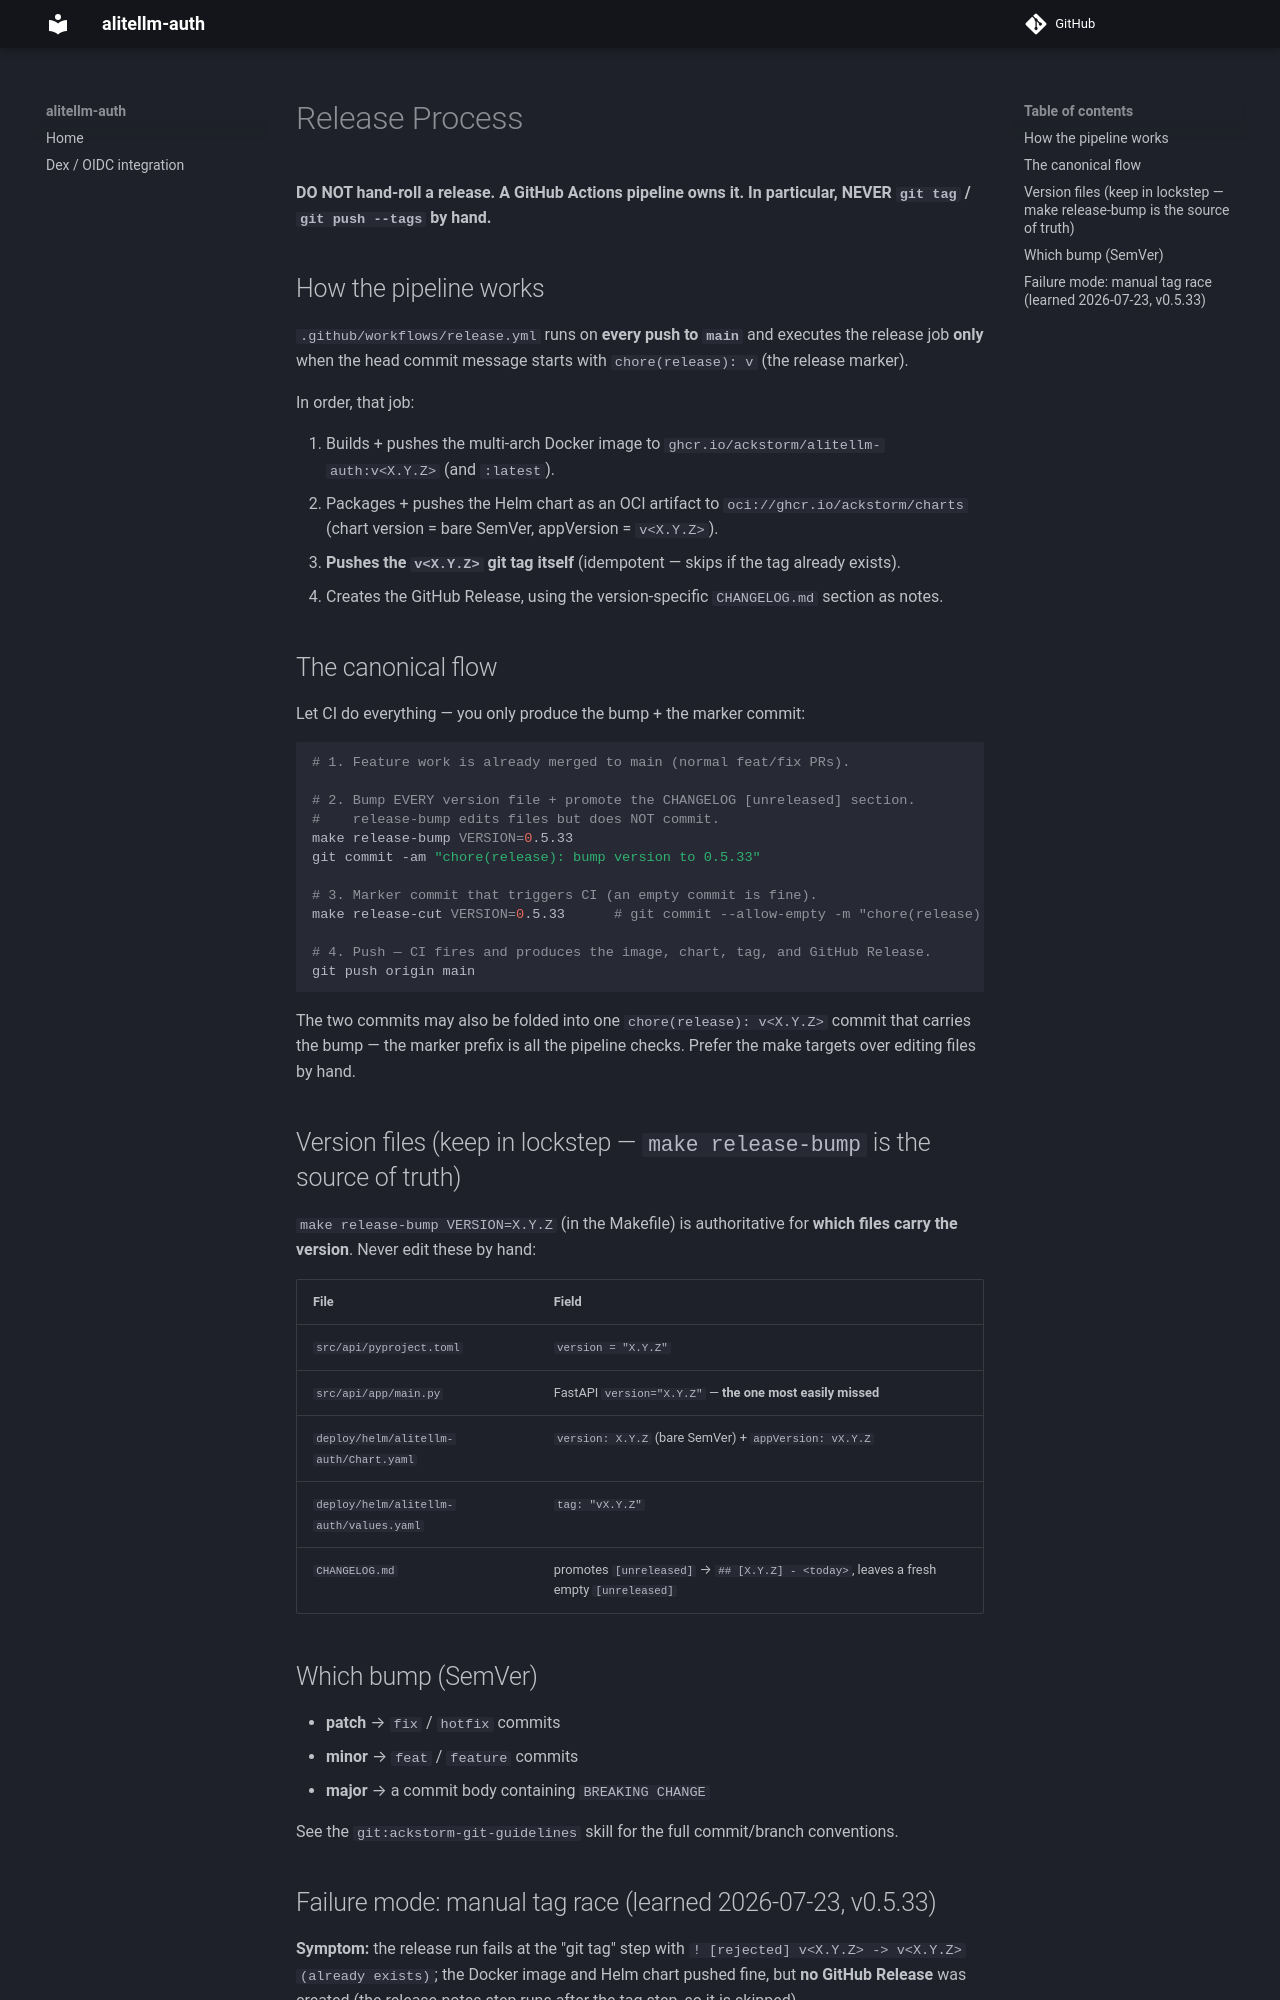

repository: ackstorm/alitellm-auth · page: 0.8.0/references/release-process/index.html · generator: mkdocs

# Release Process

**DO NOT hand-roll a release. A GitHub Actions pipeline owns it. In particular,
NEVER `git tag` / `git push --tags` by hand.**

## How the pipeline works

`.github/workflows/release.yml` runs on **every push to `main`** and executes the
release job **only** when the head commit message starts with `chore(release): v`
(the release marker).

In order, that job:

1. Builds + pushes the multi-arch Docker image to
   `ghcr.io/ackstorm/alitellm-auth:v<X.Y.Z>` (and `:latest`).
2. Packages + pushes the Helm chart as an OCI artifact to
   `oci://ghcr.io/ackstorm/charts` (chart version = bare SemVer, appVersion = `v<X.Y.Z>`).
3. **Pushes the `v<X.Y.Z>` git tag itself** (idempotent — skips if the tag already exists).
4. Creates the GitHub Release, using the version-specific `CHANGELOG.md` section as notes.

## The canonical flow

Let CI do everything — you only produce the bump + the marker commit:

```bash
# 1. Feature work is already merged to main (normal feat/fix PRs).

# 2. Bump EVERY version file + promote the CHANGELOG [unreleased] section.
#    release-bump edits files but does NOT commit.
make release-bump VERSION=0.5.33
git commit -am "chore(release): bump version to 0.5.33"

# 3. Marker commit that triggers CI (an empty commit is fine).
make release-cut VERSION=0.5.33      # git commit --allow-empty -m "chore(release): v0.5.33"

# 4. Push — CI fires and produces the image, chart, tag, and GitHub Release.
git push origin main
```

The two commits may also be folded into one `chore(release): v<X.Y.Z>` commit that
carries the bump — the marker prefix is all the pipeline checks. Prefer the make
targets over editing files by hand.

## Version files (keep in lockstep — `make release-bump` is the source of truth)

`make release-bump VERSION=X.Y.Z` (in the Makefile) is authoritative for **which
files carry the version**. Never edit these by hand:

| File | Field |
|------|-------|
| `src/api/pyproject.toml` | `version = "X.Y.Z"` |
| `src/api/app/main.py` | FastAPI `version="X.Y.Z"` — **the one most easily missed** |
| `deploy/helm/alitellm-auth/Chart.yaml` | `version: X.Y.Z` (bare SemVer) + `appVersion: vX.Y.Z` |
| `deploy/helm/alitellm-auth/values.yaml` | `tag: "vX.Y.Z"` |
| `CHANGELOG.md` | promotes `[unreleased]` → `## [X.Y.Z] - <today>`, leaves a fresh empty `[unreleased]` |

`scripts/release-check.sh X.Y.Z` verifies the first four (not CHANGELOG) and is run
by both `make release-cut` and `release.yml` — a cut without a bump fails instead of
publishing a chart that points at the previous image (see CLAUDE.md failure mode 8).

## Which bump (SemVer)

- **patch** → `fix` / `hotfix` commits
- **minor** → `feat` / `feature` commits
- **major** → a commit body containing `BREAKING CHANGE`

See the `git:ackstorm-git-guidelines` skill for the full commit/branch conventions.
